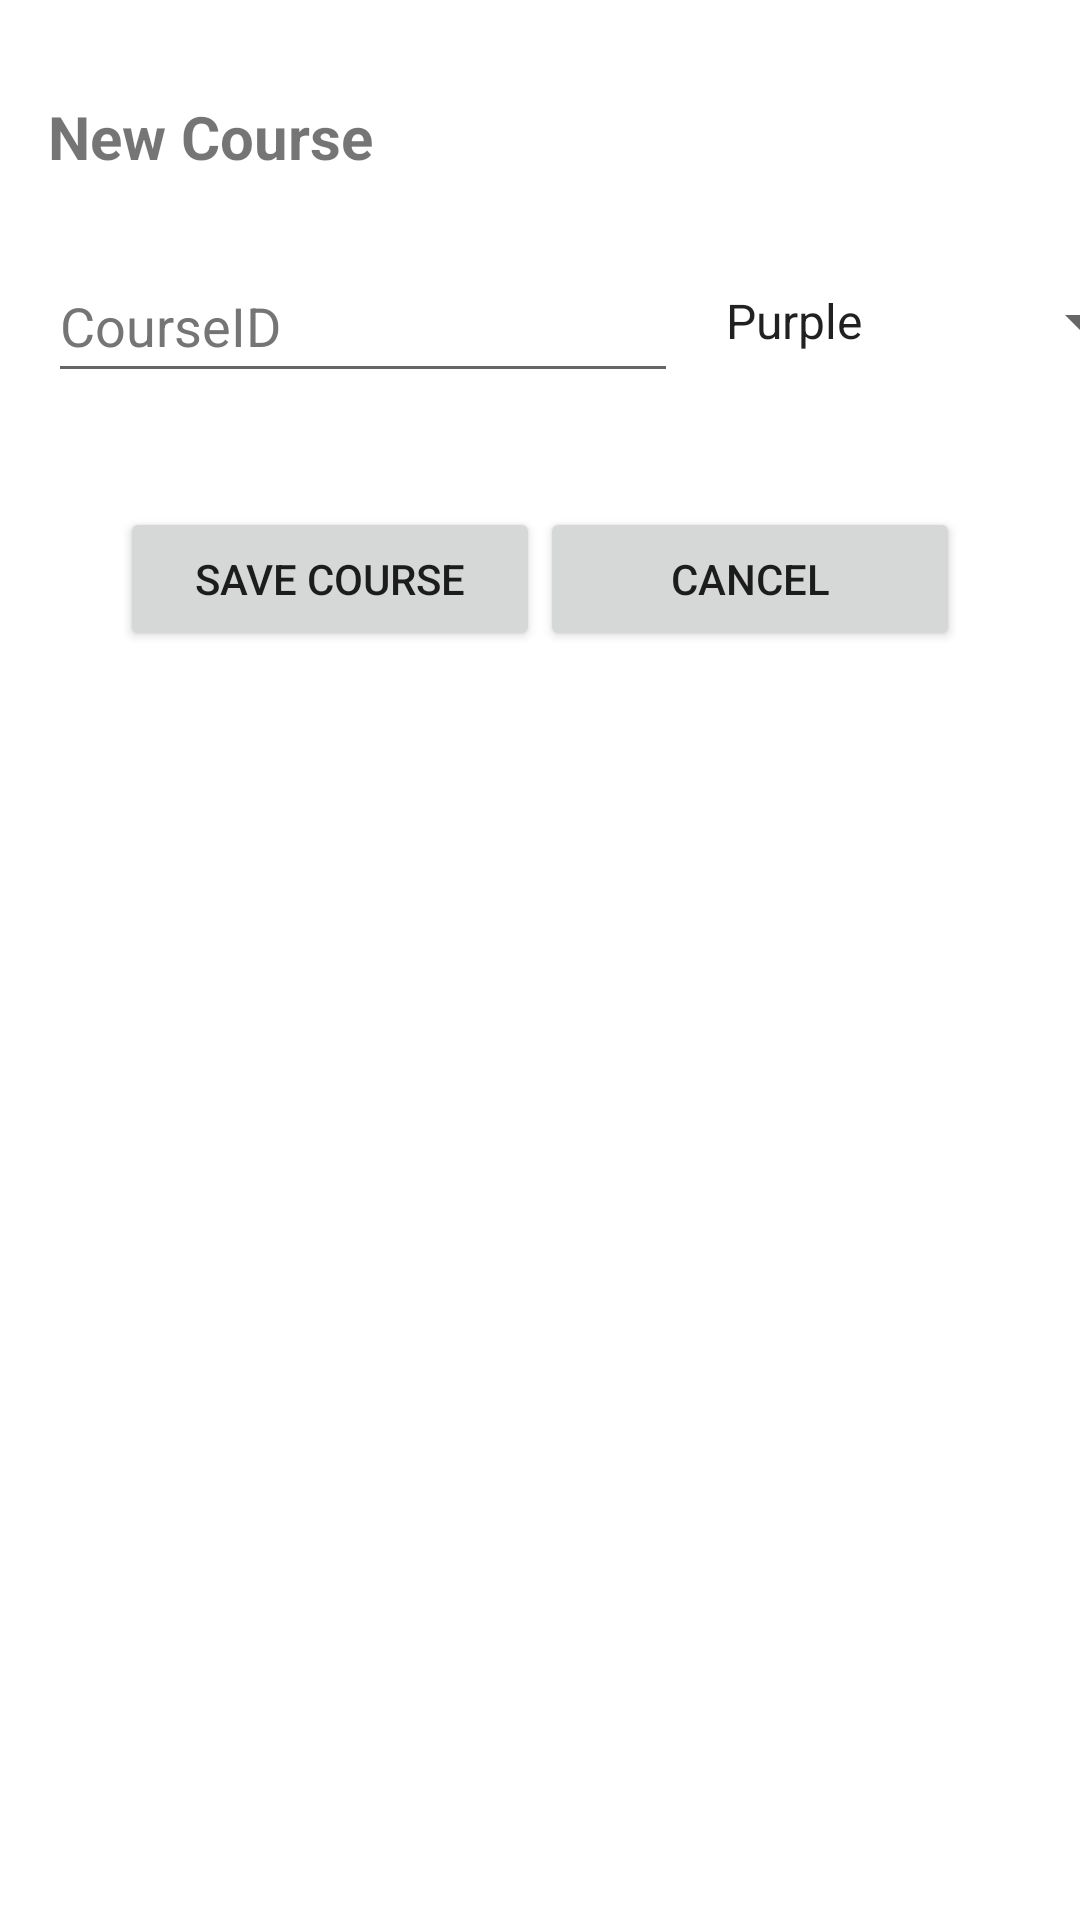

Android layout source for this screen:
<!-- AndroidManifest.xml: application theme Theme.HomeworkTracker -->
<!-- res/layout/activity_add_edit_course.xml -->
<?xml version="1.0" encoding="utf-8"?>
<androidx.constraintlayout.widget.ConstraintLayout xmlns:android="http://schemas.android.com/apk/res/android"
    xmlns:app="http://schemas.android.com/apk/res-auto"
    xmlns:tools="http://schemas.android.com/tools"
    android:layout_width="match_parent"
    android:layout_height="match_parent"
    tools:context=".AddEditCourseActivity">

    <TextView
        android:id="@+id/newCourseTextView"
        android:layout_width="wrap_content"
        android:layout_height="wrap_content"
        android:layout_marginStart="16dp"
        android:layout_marginTop="32dp"
        android:text="@string/new_course"
        android:textSize="20sp"
        android:textStyle="bold"
        app:layout_constraintStart_toStartOf="parent"
        app:layout_constraintTop_toTopOf="parent" />

    <EditText
        android:id="@+id/courseEditText"
        android:layout_width="wrap_content"
        android:layout_height="wrap_content"
        android:layout_marginStart="16dp"
        android:layout_marginTop="24dp"
        android:ems="10"
        android:hint="@string/courseid"
        android:inputType="textPersonName"
        android:minHeight="48dp"
        android:textColorHint="#757575"
        app:layout_constraintStart_toStartOf="parent"
        app:layout_constraintTop_toBottomOf="@+id/newCourseTextView" />

    <Spinner
        android:id="@+id/courseColorSpinner"
        android:layout_width="150dp"
        android:layout_height="48dp"
        android:layout_marginStart="8dp"
        android:entries="@array/colors"
        app:layout_constraintStart_toEndOf="@+id/courseEditText"
        app:layout_constraintTop_toTopOf="@+id/courseEditText" />

    <Button
        android:id="@+id/courseSaveButton"
        android:layout_width="140dp"
        android:layout_height="48dp"
        android:layout_marginStart="40dp"
        android:layout_marginTop="38dp"
        android:insetTop="0dp"
        android:insetBottom="0dp"
        android:text="@string/save_course"
        app:layout_constraintStart_toStartOf="parent"
        app:layout_constraintTop_toBottomOf="@+id/courseEditText" />

    <Button
        android:id="@+id/courseCancelButton"
        android:layout_width="140dp"
        android:layout_height="48dp"
        android:layout_marginEnd="40dp"
        android:insetTop="0dp"
        android:insetBottom="0dp"
        android:text="@string/cancel"
        app:layout_constraintEnd_toEndOf="parent"
        app:layout_constraintTop_toTopOf="@+id/courseSaveButton" />

</androidx.constraintlayout.widget.ConstraintLayout>
<!-- resources referenced by this layout -->
<resources>
  <string-array name="colors">
          <item>Purple</item>
          <item>Blue</item>
          <item>Green</item>
          <item>Yellow</item>
          <item>Red</item>
          <item>Teal</item>
      </string-array>
  <string name="cancel">Cancel</string>
  <string name="courseid">CourseID</string>
  <string name="new_course">New Course</string>
  <string name="save_course">Save Course</string>
  <style name="Theme.HomeworkTracker" parent="Theme.MaterialComponents.DayNight.DarkActionBar">
          
          <item name="colorPrimary">@color/purple_500</item>
          <item name="colorPrimaryVariant">@color/purple_700</item>
          <item name="colorOnPrimary">@color/white</item>
          
          <item name="colorSecondary">@color/teal_200</item>
          <item name="colorSecondaryVariant">@color/teal_700</item>
          <item name="colorOnSecondary">@color/black</item>
          
          <item name="android:statusBarColor">?attr/colorPrimaryVariant</item>
          
      </style>
  <color name="purple_500">#FF6200EE</color>
  <color name="purple_700">#FF3700B3</color>
  <color name="white">#FFFFFFFF</color>
  <color name="teal_200">#FF03DAC5</color>
  <color name="teal_700">#FF018786</color>
  <color name="black">#FF000000</color>
</resources>
